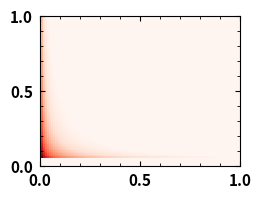

The matplotlib source for this figure:
#!/Users/satyend/opt/anaconda3/envs/CG/bin/python

import numpy as np
import matplotlib 
import matplotlib.pyplot as plt 
import matplotlib.cm as cm 
from matplotlib.ticker import StrMethodFormatter
from matplotlib.ticker import Locator
import matplotlib.colors as colors
import time

import argparse 
parser = argparse.ArgumentParser (description="Create images based on emsa and emsn.")
# parser.add_argument ("-g", dest='g', action='store', type=float, help="Enter g value.")
# parser.add_argument ("-p", dest='p', action='store', type=float, help="Enter p value.")

args = parser.parse_args()


class MinorSymLogLocator(Locator):
    """
    Dynamically find minor tick positions based on the positions of
    major ticks for a symlog scaling.
    """
    def __init__(self, linthresh):
        """
        Ticks will be placed between the major ticks.
        The placement is linear for x between -linthresh and linthresh,
        otherwise its logarithmically
        """
        self.linthresh = linthresh

    def __call__(self):
        'Return the locations of the ticks'
        majorlocs = self.axis.get_majorticklocs()

        # iterate through minor locs
        minorlocs = []

        # handle the lowest part
        for i in range(1, len(majorlocs)):
            majorstep = majorlocs[i] - majorlocs[i-1]
            if abs(majorlocs[i-1] + majorstep/2) < self.linthresh:
                ndivs = 10
            else:
                ndivs = 9
            minorstep = majorstep / ndivs
            locs = np.arange(majorlocs[i-1], majorlocs[i], minorstep)[1:]
            minorlocs.extend(locs)

        return self.raise_if_exceeds(np.array(minorlocs))

    def tick_values(self, vmin, vmax):
        raise NotImplementedError('Cannot get tick locations for a '
                                  '%s type.' % type(self))



if __name__=="__main__":
    

    fig = plt.figure(figsize=(4/1.6,3/1.6), constrained_layout=True)
    ax  = plt.axes ()
    ax.tick_params(direction='in', bottom=True, top=True, left=True, right=True, which='both', pad=5, labelsize=11)
    ax.tick_params(axis='x', labelsize=11)
    ax.tick_params(axis='y', labelsize=11)

     
    zmm  = lambda emma, emmn, g, T: g*np.exp ((-1/T * emma), dtype=np.float128) + (1-g)*np.exp ((-1/T * emmn), dtype = np.float128)
    zms  = lambda emsa, emsn, g, T: g*np.exp ((-1/T * emsa), dtype=np.float128) + (1-g)*np.exp ((-1/T * emsn), dtype = np.float128)
    fmma = lambda emma, emmn, g, T: g*np.exp ((-1/T * emma), dtype=np.float128) / zmm(emma, emmn, g, T)
    fmsa = lambda emsa, emsn, g, T: g*np.exp ((-1/T * emsa), dtype=np.float128) / zms(emsa, emsn, g, T)
    chi  = lambda emma, emmn, emsa, emsn, g, pv, T: 24/T * ( (pv*(fmsa(emsa, emsn, g, T)*emsa + (1-fmsa(emsa, emsn, g, T))*emsn) + (1-pv)*emsn) - 0.5 *(pv*(fmma(emma, emmn, g, T)*emma + (1-fmma(emma, emmn, g, T))*emmn) + (1-pv)*emmn) )


    # def make_heatmap(x, y, T, g, pv, linrange):
    start = time.time()
    
    E_mm_n = -3 
    E_mm_a = -3
    E_ms_a = -25
    E_ms_n = 0
    # g  = 0.25
    # pv = 1.0
    T_range  = np.logspace (-2, 2, 100)
    linrange = 100
    plot_lim = 10

    y, x = np.meshgrid (np.linspace (0,1,linrange), np.linspace (0,1,linrange) )
    z = np.zeros (x.shape)

    for x_idx in range (linrange):
        for y_idx in range(linrange):
            chi_T = chi (E_mm_a, E_mm_n, E_ms_a, E_ms_n, x[x_idx,y_idx], y[x_idx, y_idx], T_range)
            chi_min = np.min(chi_T) # * T_range[np.argmin(chi_T)]
            chi_max = np.max(chi_T) # * T_range[np.argmax(chi_T)]
            if (chi_min * chi_max) < 0 and chi_max > 0:
                z[x_idx, y_idx] = np.max (chi_T)
                print ("pv = ",y[x_idx, y_idx])
                print ("g = ",x[x_idx, y_idx])
                print ("max chi_T  = ",np.max(chi_T))
                print ("min chi_T  = ",np.min(chi_T))
            elif (chi_min * chi_max) > 0:
                z[x_idx, y_idx] = 0
            elif chi_min * chi_max == 0:
                z[x_idx, y_idx] = 0
            else:
                z[x_idx, y_idx] = 0

    z_min = np.min(z)
    z_max = np.max(z)

    print ("z_min = {}".format(z_min))
    print ("z_max = {}".format(z_max))
    try:
        ax.pcolormesh (x, y, z, cmap='Reds', norm=colors.Normalize(vmin=z_min, vmax=z_max), shading="auto")   
    except ValueError:
        ax.pcolormesh (x, y, z, cmap='Reds', vmin=0, vmax=1)   

    ax.set_xlim (0, 1)
    ax.set_ylim (0, 1)
    ax.set_yticks([0, 0.5, 1])
    ax.set_xticks([0, 0.5, 1])
    ax.set_xticklabels (ax.get_xticks(), weight='bold')
    ax.set_yticklabels (ax.get_yticks(), weight='bold')
    ax.minorticks_on()
    
   
    plt.savefig (f"phases-g-pv.png", bbox_inches='tight', dpi=1200)
    stop = time.time()

    print ("Time for simulation {} seconds.".format (stop-start))
        
    """
    def zmm (emma, emmn, g, T):
        return g*np.exp ((-1/T * emma), dtype=np.float128) + (1-g)*np.exp ((-1/T * emmn), dtype = np.float128)

    def zms (emsa, emsn, g, T):
        return g*np.exp ((-1/T * emsa), dtype=np.float128) + (1-g)*np.exp ((-1/T * emsn), dtype = np.float128)

    def fmma (emma, emmn, g, T):
        return g*np.exp ((-1/T * emma), dtype=np.float128) / zmm(emma, emmn, g, T)

    def fmsa (emsa, emsn, g, T):
        return g*np.exp ((-1/T * emsa), dtype=np.float128) / zms(emsa, emsn, g, T)


    def chi (emma, emmn, emsa, emsn, g, pv, T):
        t1 = pv*(fmsa(emsa, emsn, g, T)*emsa + (1-fmsa(emsa, emsn, g, T))*emsn) + (1-pv)*emsn
        t2 = pv*(fmma(emma, emmn, g, T)*emma + (1-fmma(emma, emmn, g, T))*emmn) + (1-pv)*emmn
        return 24 / T * (t1 - 0.5 * t2) # 24/T * (t1 - 0.5 * t2)  
    """
